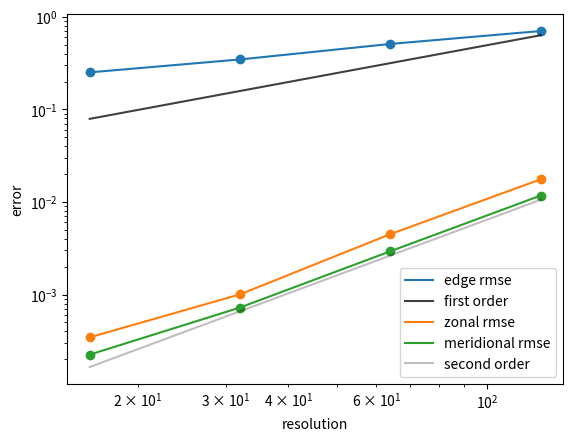

The script that saved this image:
from collections import OrderedDict
import matplotlib.pyplot as plt
import numpy as np

#error_metrics = ['edge rmse', 'edge max', 'zonal rmse', 'meridional rmse', 'zonal max', 'meridional max']
error_metrics = ['edge rmse', 'zonal rmse', 'meridional rmse']
#lines = ['-', '--', '-', '-', '--', '--']
lines = ['-', '-', '-']
#colors = ['tab:blue', 'tab:blue', 'tab:orange', 'tab:green', 'tab:orange', 'tab:green']
colors = ['tab:blue', 'tab:orange', 'tab:green']
#order = ['first', None, None, 'second', None, None]
order = ['first', None, 'second',None,'third'] 

runs = OrderedDict()
# Reconstruct at cell center
#runs['4km->128km']  = {
#    'edge rmse': 0.0021671833958852877,
#    'edge max': 0.01445705133470676,
#    'zonal rmse': 0.0482388834104607,
#    'meridional rmse': 0.031874316848447805,
#    'zonal max': 0.09539109902659892,
#    'meridional max': 0.05821511396736412}
#
#runs['4km->64km'] = {
#    'edge rmse': 0.0004946524117206881,
#    'edge max': 0.0060734829573523275,
#    'zonal rmse': 0.012356052893066873,
#    'meridional rmse': 0.008046357902932148,
#    'zonal max': 0.02465931691315615,
#    'meridional max': 0.02113444613425286}
#
#runs['4km->32km'] = {
#    'edge rmse': 0.00039823678178451684,
#    'edge max': 0.0021026727060370343,
#    'zonal rmse': 0.002655615802144595,
#    'meridional rmse': 0.0019824700520184564,
#    'zonal max': 0.005905086975347418,
#    'meridional max': 0.003496279560777804}
#
#runs['4km->16km'] = {
#    'edge rmse': 0.00016073550542934523,
#    'edge max': 0.0023078691919243832,
#    'zonal rmse': 0.0008168237735517267,
#    'meridional rmse': 0.0005486519563447298,
#    'zonal max': 0.004993817938962475,
#    'meridional max': 0.007348222387513426}

# Reconstruct off center
#runs['4km->128km']  = {
#    'edge rmse': 0.0021671833958852877,
#    'edge max': 0.01445705133470676,
#    'zonal rmse': 0.041242084560763635,
#    'meridional rmse': 0.02807784896116916,
#    'zonal max': 0.08647804810676885,
#    'meridional max': 0.06943004272016662}
#
#runs['4km->64km'] = {
#    'edge rmse': 0.0004946524117206881,
#    'edge max': 0.0060734829573523275,
#    'zonal rmse': 0.010571322241902922,
#    'meridional rmse': 0.0069056811372729685,
#    'zonal max': 0.026464246465415897,
#    'meridional max': 0.024144957335867634}
#
#runs['4km->32km'] = {
#    'edge rmse': 0.00039823678178451684,
#    'edge max': 0.0021026727060370343,
#    'zonal rmse': 0.0023127077732377124,
#    'meridional rmse': 0.00189495995471102,
#    'zonal max': 0.006442613861199931,
#    'meridional max': 0.0044126949407213845}
#
#runs['4km->16km'] = {
#    'edge rmse': 0.00016073550542934523,
#    'edge max': 0.0023078691919243832,
#    'zonal rmse': 0.0007552871317225694,
#    'meridional rmse': 0.0005331792979846265,
#    'zonal max': 0.006639838683589083,
#    'meridional max': 0.009769996288563343}

# 15 quadrature points in remap, center reconstruct
runs['4km->128km']  = {
	'edge rmse': 0.7020444895399857,
	'edge max': 5.473209102272643,
	'zonal rmse': 0.017551828204150723,
	'meridional rmse': 0.011718620225501906,
	'zonal max': 0.046717776492988916,
	'meridional max': 0.027672045784650212}

runs['4km->64km'] = {
	'edge rmse': 0.5089695829266325,
	'edge max': 5.5485367706774085,
	'zonal rmse': 0.0044910427742152655,
	'meridional rmse': 0.002930915338176544,
	'zonal max': 0.010701458812085951,
	'meridional max': 0.008003860549508524}

runs['4km->32km'] = {
	'edge rmse': 0.34617002959723825,
	'edge max': 5.508379025683199,
	'zonal rmse': 0.0010043080829062996,
	'meridional rmse': 0.0007235318189643327,
	'zonal max': 0.0021278019860426767,
	'meridional max': 0.0010476794044393944}

runs['4km->16km'] = {
    'edge rmse': 0.251051486691703,
               # 0.00016073550542934523
    'edge max': 5.410878009698531,
    'zonal rmse': 0.0003447267697141242,
    'meridional rmse': 0.00022437041035580646,
    'zonal max': 0.0006812753497642543,
    'meridional max': 0.00047161624530733803}

resolutions = []
for key, value in runs.items():

    res = key.split('->')[1].replace('km','')
    resolutions.append(float(res))

fig = plt.figure()
ax = fig.add_subplot(111)
for i, metric in enumerate(error_metrics):

    errors = []
    for key, value in runs.items():
        errors.append(runs[key][metric])

    ax.loglog(resolutions, errors, label=metric, linestyle=lines[i], color=colors[i])
    ax.scatter(resolutions, errors, color=colors[i])
    if order[i] is not None:
        order_error = [errors[0]-0.1*errors[0]]
        if order[i] == 'first':
            factor = 2
            alpha = 0.75
        if order[i] == 'second':
            factor = 4
            alpha = 0.25
        for j in range(len(resolutions)-1):
            order_error.append(order_error[j]/factor)

        ax.loglog(resolutions, order_error, label=f'{order[i]} order', color='k', alpha=alpha)
    ax.legend()
    ax.set_xlabel('resolution')
    ax.set_ylabel('error')


fig.savefig('rbf_errors.png')

        


   

